Photos from the image-classification dataset "images" in the GitHub repository alu82/setsolver-card-classifier. Its 81 classes are: 1 red square solid, 1 red square empty, 1 red square dashed, 1 red oval solid, 1 red oval empty, 1 red oval dashed, 1 red wave solid, 1 red wave empty, 1 red wave dashed, 1 green square solid, 1 green square empty, 1 green square dashed, 1 green oval solid, 1 green oval empty, 1 green oval dashed, 1 green wave solid, 1 green wave empty, 1 green wave dashed, 1 purple square solid, 1 purple square empty, 1 purple square dashed, 1 purple oval solid, 1 purple oval empty, 1 purple oval dashed, 1 purple wave solid, 1 purple wave empty, 1 purple wave dashed, 2 red square solid, 2 red square empty, 2 red square dashed, 2 red oval solid, 2 red oval empty, 2 red oval dashed, 2 red wave solid, 2 red wave empty, 2 red wave dashed, 2 green square solid, 2 green square empty, 2 green square dashed, 2 green oval solid, 2 green oval empty, 2 green oval dashed, 2 green wave solid, 2 green wave empty, 2 green wave dashed, 2 purple square solid, 2 purple square empty, 2 purple square dashed, 2 purple oval solid, 2 purple oval empty, 2 purple oval dashed, 2 purple wave solid, 2 purple wave empty, 2 purple wave dashed, 3 red square solid, 3 red square empty, 3 red square dashed, 3 red oval solid, 3 red oval empty, 3 red oval dashed, 3 red wave solid, 3 red wave empty, 3 red wave dashed, 3 green square solid, 3 green square empty, 3 green square dashed, 3 green oval solid, 3 green oval empty, 3 green oval dashed, 3 green wave solid, 3 green wave empty, 3 green wave dashed, 3 purple square solid, 3 purple square empty, 3 purple square dashed, 3 purple oval solid, 3 purple oval empty, 3 purple oval dashed, 3 purple wave solid, 3 purple wave empty, 3 purple wave dashed.

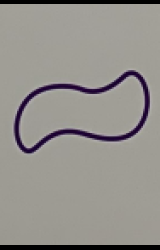
Label: 1 purple wave empty

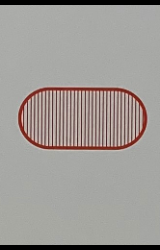
Label: 1 red oval dashed

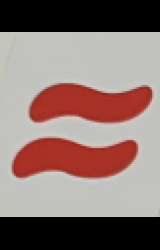
Label: 2 red wave solid

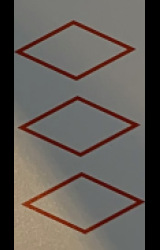
Label: 3 red square empty

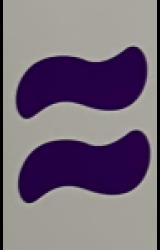
Label: 2 purple wave solid

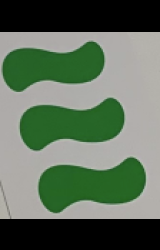
Label: 3 green wave solid
